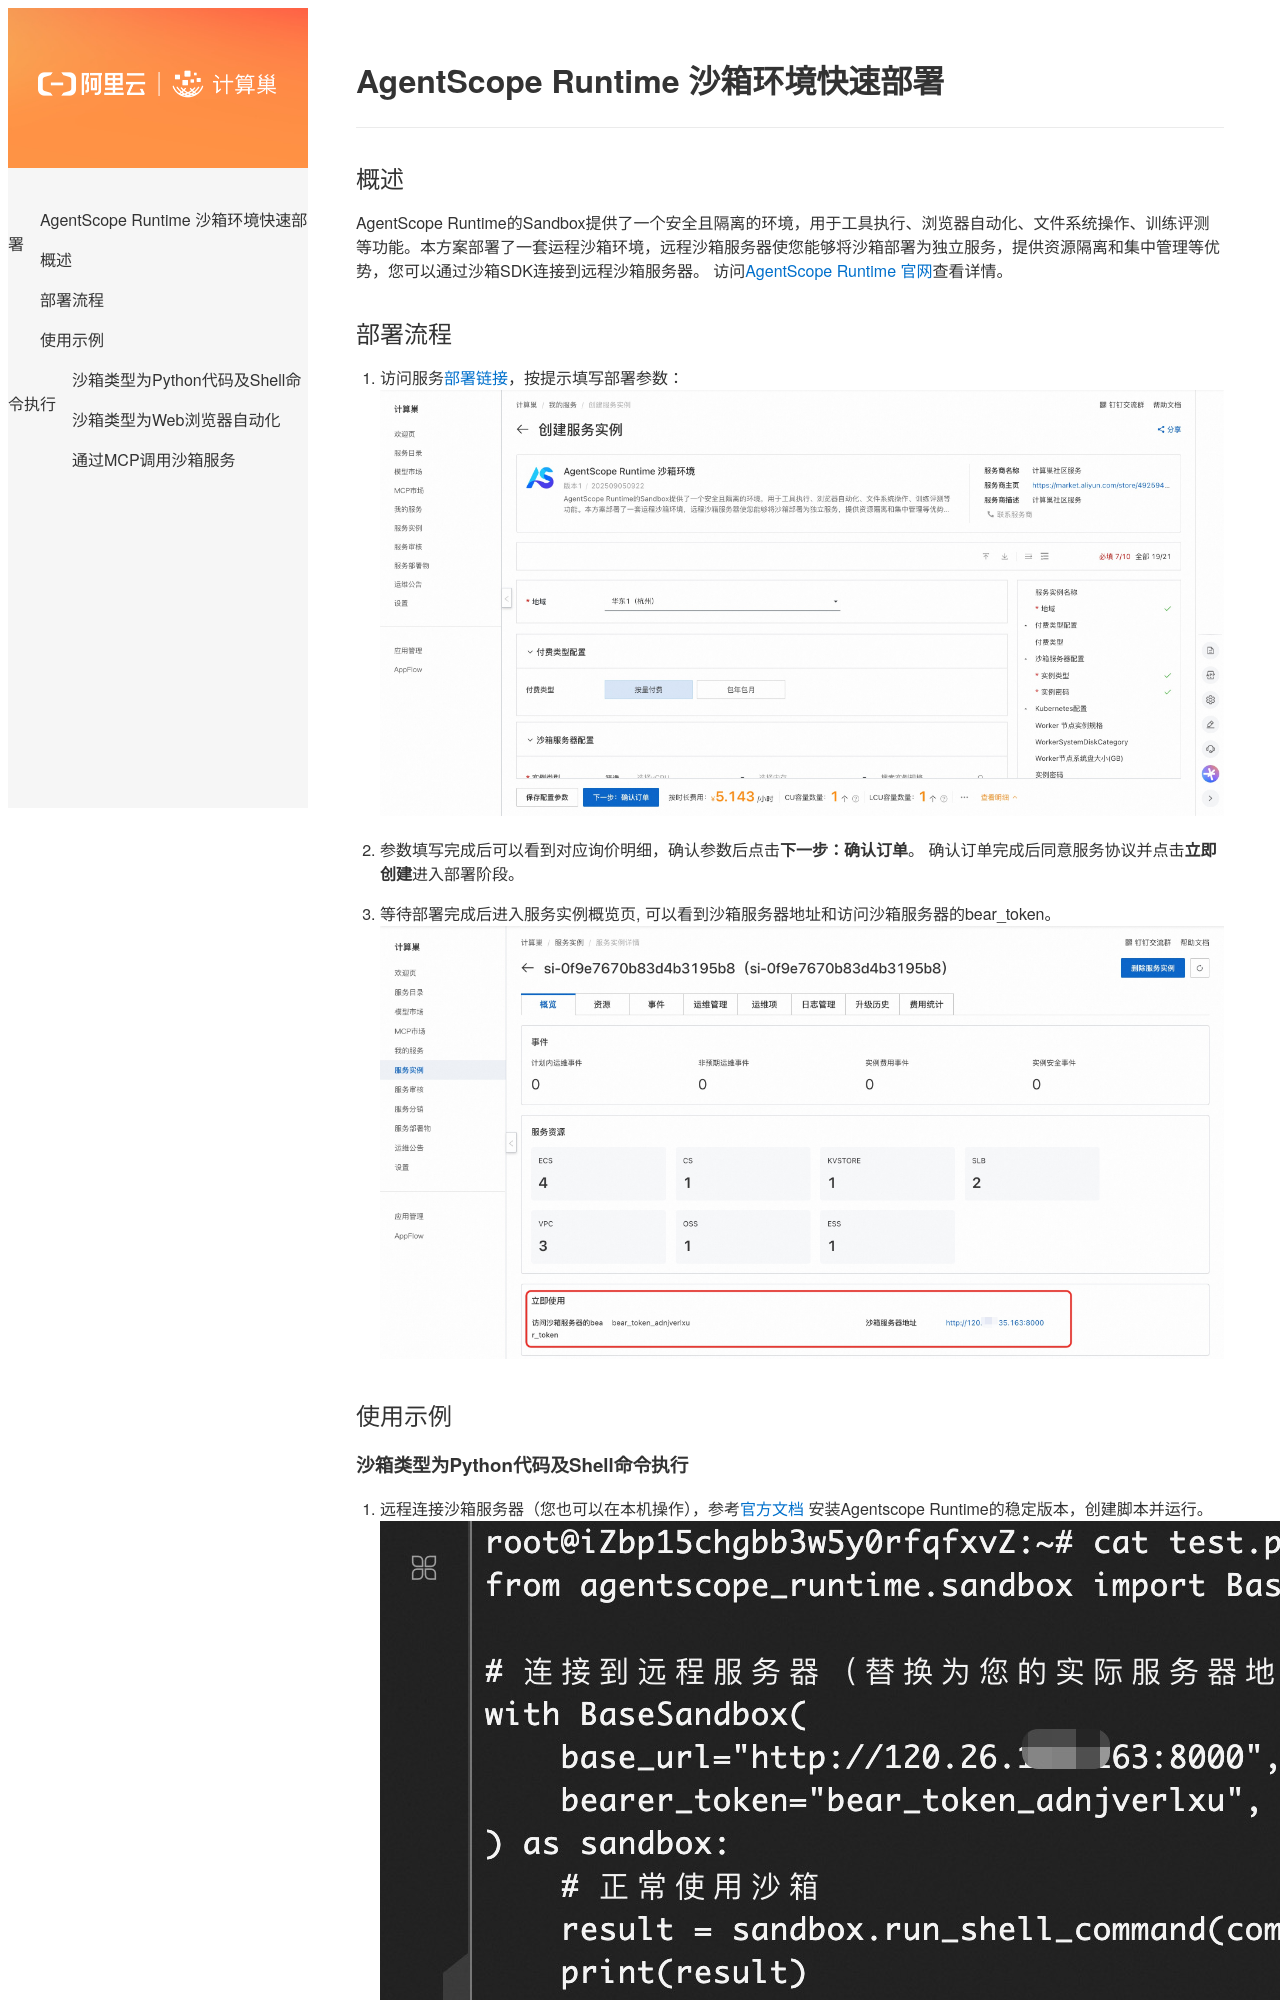

repository: aliyun-computenest/quickstart-agentscope-runtime · page: index.html · generator: mkdocs

# AgentScope Runtime 沙箱环境快速部署

## 概述

AgentScope Runtime的Sandbox提供了一个安全且隔离的环境，用于工具执行、浏览器自动化、文件系统操作、训练评测等功能。本方案部署了一套运程沙箱环境，远程沙箱服务器使您能够将沙箱部署为独立服务，提供资源隔离和集中管理等优势，您可以通过沙箱SDK连接到远程沙箱服务器。 访问[AgentScope Runtime 官网](https://runtime.agentscope.io/zh/intro.html)查看详情。
